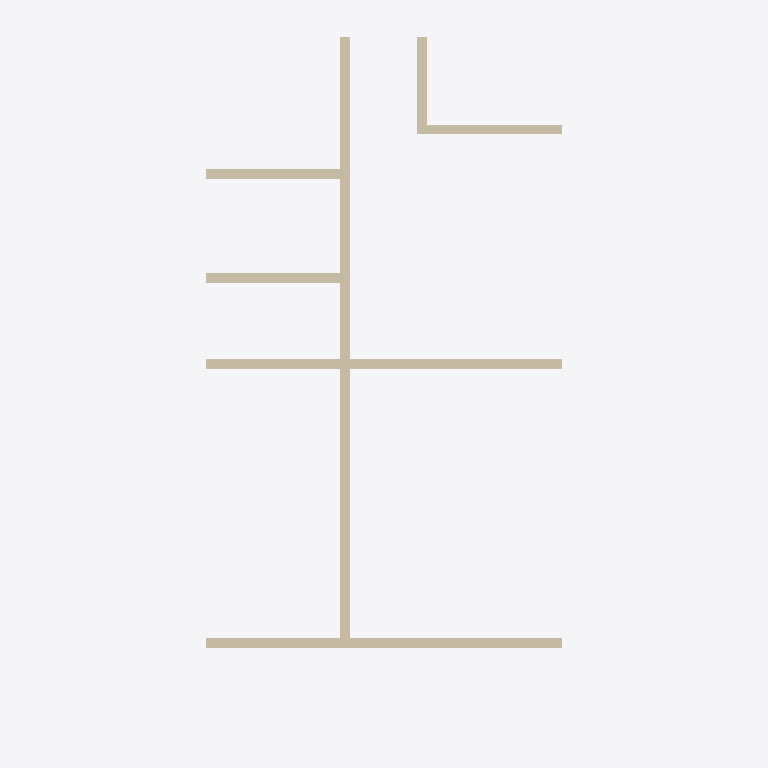
Plan cut of the same IFC building model at storey 'Level 2' (level 3.66 m, cut at 5.06 m), seen from above with north up, elements coloured by IFC class: 7 walls (beige). Cut surfaces are drawn darker.
Extent 4.7 m × 9.4 m × 3.5 m (x, y, z). Storeys (2): Level 1 at 0.00 m; Level 2 at 3.66 m. Elements (59): 23 IfcFurniture, 8 IfcBuildingElementProxy, 7 IfcFlowTerminal, 7 IfcWall, 6 IfcCovering, 4 IfcDoor, 2 IfcSlab, 1 IfcCurtainWall, 1 IfcRailing.

HEADER;
FILE_DESCRIPTION(('ViewDefinition [CoordinationView]','RevitIdentifiers [ContentGUID: 4607cbe5-eee0-4566-8983-8a615ba2a1d4, VersionGUID: e2c16200-c9b8-4be6-8cfe-d086786e4709, NumberOfSaves: 101]','CoordinateReference [CoordinateBase: Shared Coordinates, ProjectSite: Default Site]'),'2;1');
FILE_NAME('RE1-Architecture.ifc','2026-03-23T11:50:09+01:00',(''),(''),'ODA SDAI 25.12','Autodesk - Revit 26.4.0.32 (ENG) - 26.4.0.32','');
FILE_SCHEMA(('IFC4X3'));
ENDSEC;
DATA;
#18=IFCPROJECT('161ylbxk15Pec3Yc6aNLua',#6,'0001',$,$,'Project Name','Project Status',(#13),#32815);
#32=IFCSITE('161ylbxk15Pec3Yc6aNLuc',#6,'Default',$,$,#31,$,$,.ELEMENT.,(35,39,38,719865),(139,46,22,116212),0.0,$,$);
#22=IFCBUILDING('161ylbxk15Pec3Yc6aNLub',#6,'',$,$,#21,$,'',.ELEMENT.,$,$,#19);
#25=IFCBUILDINGSTOREY('3Zu5Bv0LOHrPC10026FoQQ',#6,'Level 1',$,$,#24,$,'Level 1',.ELEMENT.,0.0);
#29=IFCBUILDINGSTOREY('15Z0v90RiHrPC20026FoKR',#6,'Level 2',$,$,#28,$,'Level 2',.ELEMENT.,3660.0);
#31077=IFCWALL('0IfpzfCl55MO$REVQpYcQn',#6,'Basic Wall:-:415431',$,$,#31060,#31065,'415431',.SOLIDWALL.);
#32078=IFCWALL('2gD5pNbA99PxygXN$rUoR$',#6,'Basic Wall:-:462510',$,$,#32066,#32070,'462510',.SOLIDWALL.);
#31132=IFCWALL('0IfpzfCl55MO$REVQpYcZH',#6,'Basic Wall:-:415911',$,$,#31120,#31124,'415911',.SOLIDWALL.);
#31114=IFCWALL('0IfpzfCl55MO$REVQpYcXn',#6,'Basic Wall:-:415751',$,$,#31102,#31106,'415751',.SOLIDWALL.);
#31707=IFCWALL('0TiAlHNrrB4vZPgmLSmfd6',#6,'Basic Wall:-:445898',$,$,#31695,#31699,'445898',.SOLIDWALL.);
#32095=IFCWALL('2bkpOIsqbFlBPOlu0Resmc',#6,'Basic Wall:-:483841',$,$,#32083,#32087,'483841',.SOLIDWALL.);
#31160=IFCWALL('0IfpzfCl55MO$REVQpYcfV',#6,'Basic Wall:-:416297',$,$,#31148,#31152,'416297',.SOLIDWALL.);
ENDSEC;
